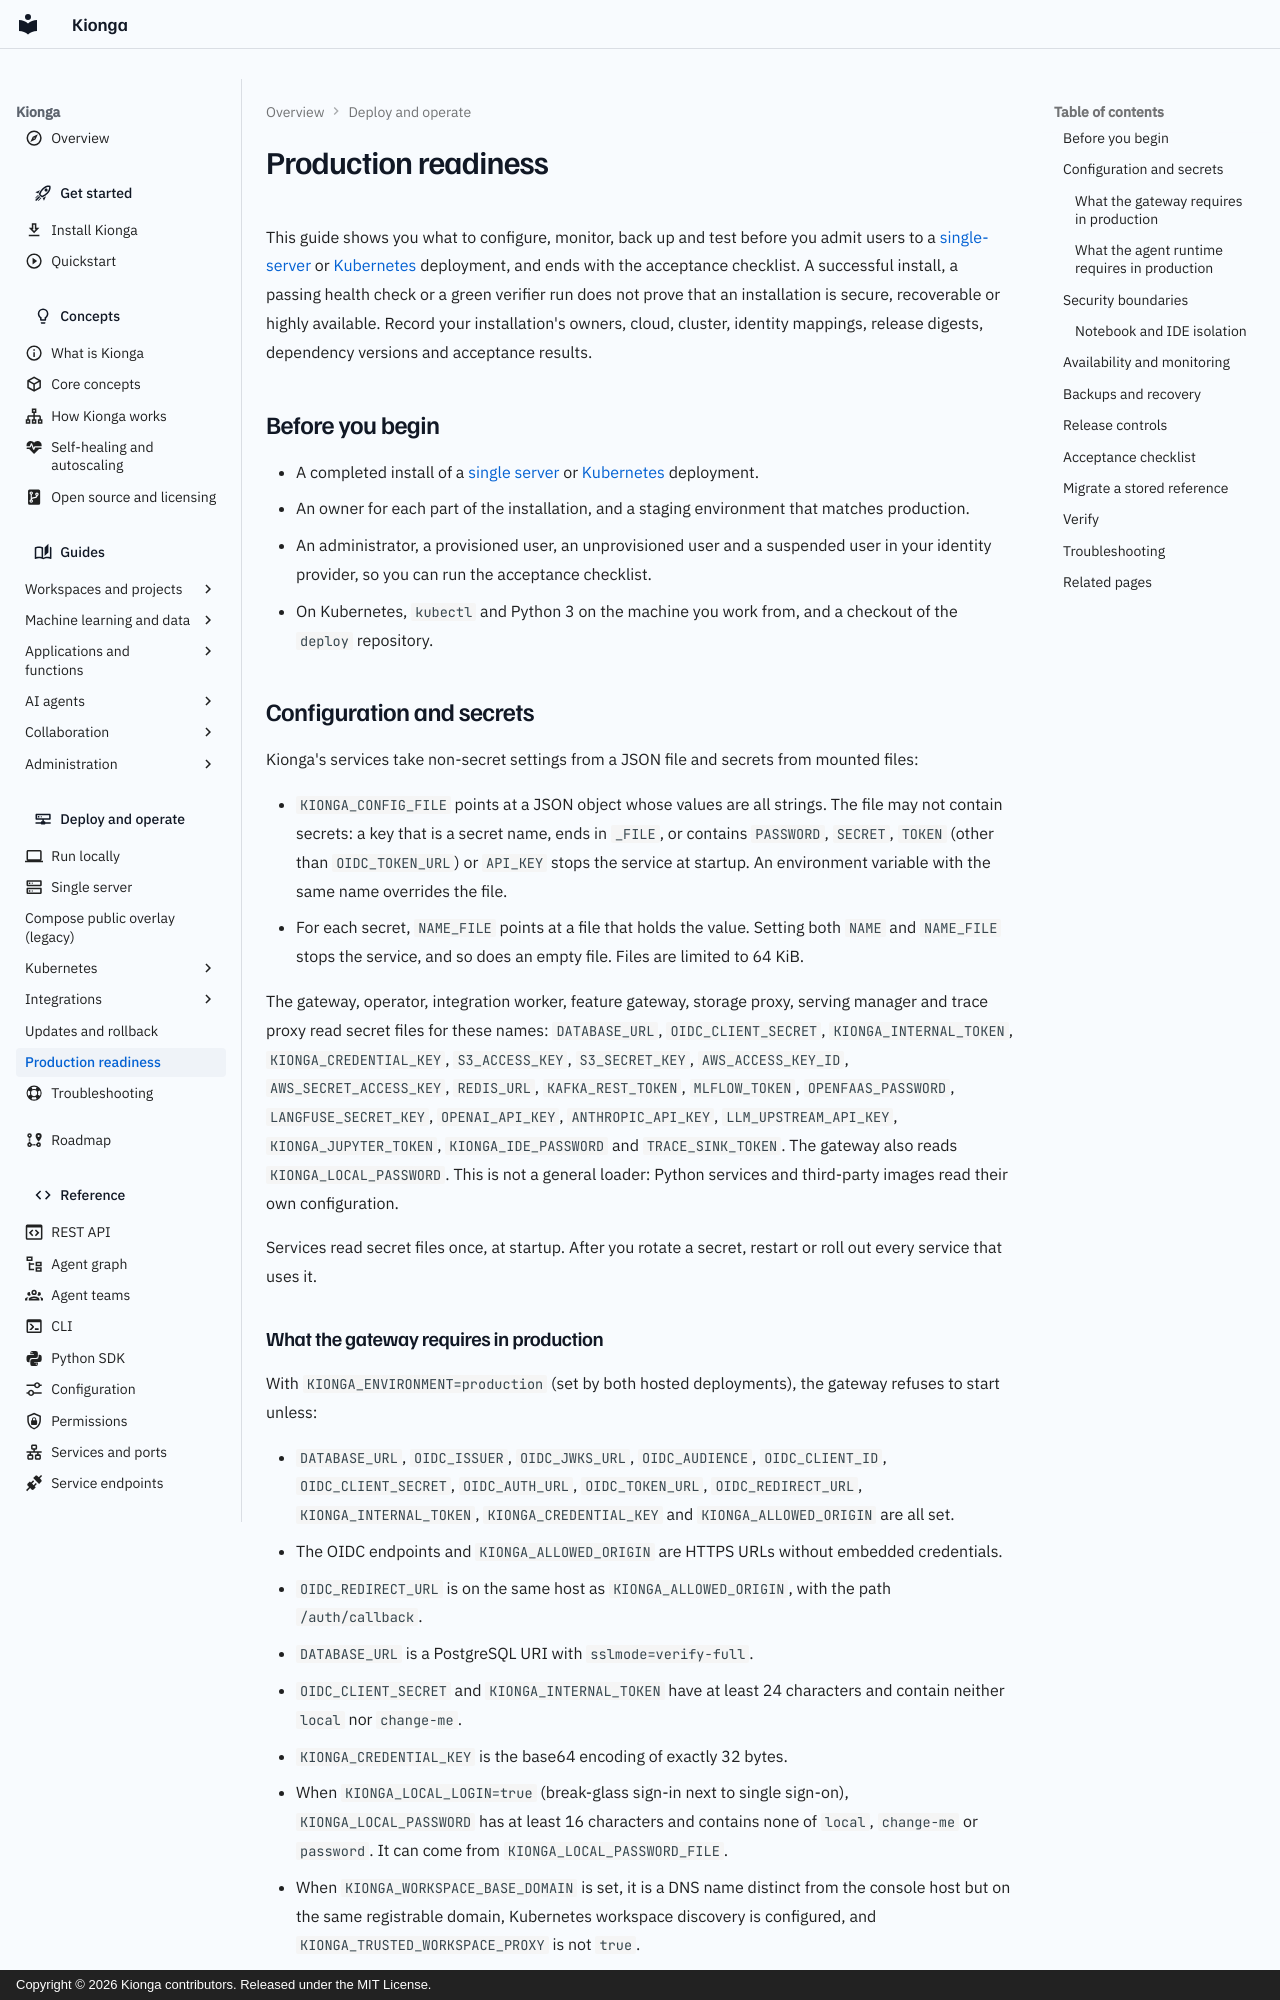

repository: kiongahq/docs · page: operations/production-operations/index.html · generator: mkdocs · copyright: Copyright © 2026 Kionga contributors. Released under the MIT License.

---
description: What to configure, monitor, back up and test before you admit users to a single-server or Kubernetes deployment of Kionga, ending with the acceptance checklist.
---

# Production readiness

This guide shows you what to configure, monitor, back up and test before you
admit users to a [single-server](public-vm.md) or
[Kubernetes](managed-kubernetes.md) deployment, and ends with the acceptance
checklist. A successful install, a passing
health check or a green verifier run does not prove that an installation is
secure, recoverable or highly available. Record your installation's owners,
cloud, cluster, identity mappings, release digests, dependency versions and
acceptance results.

## Before you begin

- A completed install of a [single server](public-vm.md) or
  [Kubernetes](managed-kubernetes.md) deployment.
- An owner for each part of the installation, and a staging environment that
  matches production.
- An administrator, a provisioned user, an unprovisioned user and a suspended
  user in your identity provider, so you can run the acceptance checklist.
- On Kubernetes, `kubectl` and Python 3 on the machine you work from, and a
  checkout of the `deploy` repository.

## Configuration and secrets

Kionga's services take non-secret settings from a JSON file and secrets from
mounted files:

- `KIONGA_CONFIG_FILE` points at a JSON object whose values are all strings.
  The file may not contain secrets: a key that is a secret name, ends in
  `_FILE`, or contains `PASSWORD`, `SECRET`, `TOKEN` (other than
  `OIDC_TOKEN_URL`) or `API_KEY` stops the service at startup. An environment
  variable with the same name overrides the file.
- For each secret, `NAME_FILE` points at a file that holds the value. Setting
  both `NAME` and `NAME_FILE` stops the service, and so does an empty file.
  Files are limited to 64 KiB.

The gateway, operator, integration worker, feature gateway, storage proxy,
serving manager and trace proxy read secret files for these names:
`DATABASE_URL`, `OIDC_CLIENT_SECRET`, `KIONGA_INTERNAL_TOKEN`,
`KIONGA_CREDENTIAL_KEY`, `S3_ACCESS_KEY`, `S3_SECRET_KEY`, `AWS_ACCESS_KEY_ID`,
`AWS_SECRET_ACCESS_KEY`, `REDIS_URL`, `KAFKA_REST_TOKEN`,
`MLFLOW_TOKEN`, `OPENFAAS_PASSWORD`, `LANGFUSE_SECRET_KEY`, `OPENAI_API_KEY`,
`ANTHROPIC_API_KEY`, `LLM_UPSTREAM_API_KEY`, `KIONGA_JUPYTER_TOKEN`,
`KIONGA_IDE_PASSWORD` and `TRACE_SINK_TOKEN`. The gateway also reads
`KIONGA_LOCAL_PASSWORD`. This is not a general loader: Python services and
third-party images read their own configuration.

Services read secret files once, at startup. After you rotate a secret,
restart or roll out every service that uses it.
